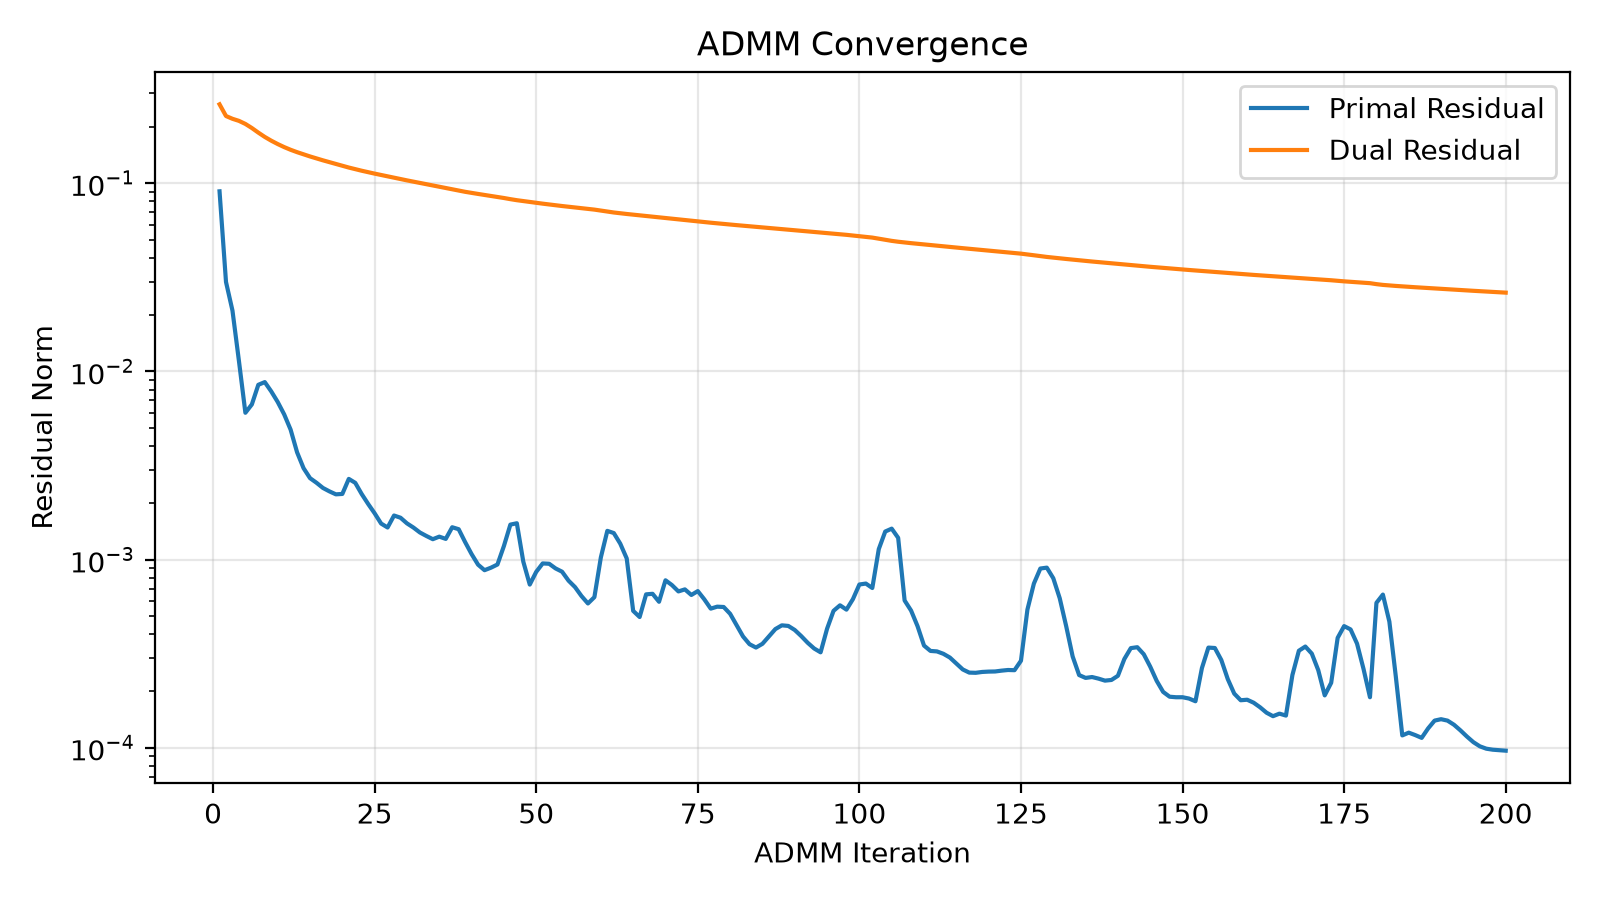

Data behind this chart, as committed beside it:
iteration, objective, primal, dual, data_fidelity
1.000000000000000000e+00, 7.766919570863823896e-01, 9.050492370702500899e-02, 2.624970988309827113e-01, 3.309929293612393075e-02
2.000000000000000000e+00, 7.656608127416326681e-01, 2.984925010724330877e-02, 2.274384499501267698e-01, 3.343989477933511506e-02
3.000000000000000000e+00, 7.607997005684292713e-01, 2.104027364275825110e-02, 2.198724012669160399e-01, 3.309884728901579809e-02
4.000000000000000000e+00, 7.565797409299739318e-01, 1.136479890208399492e-02, 2.143792756180629144e-01, 3.299478615748988042e-02
5.000000000000000000e+00, 7.527843253773478516e-01, 6.022899930748409729e-03, 2.064504307158031293e-01, 3.297602550620564593e-02
6.000000000000000000e+00, 7.492785327285378383e-01, 6.671043074442460641e-03, 1.963854634732589421e-01, 3.298176810998450920e-02
7.000000000000000000e+00, 7.460494664796435416e-01, 8.480273041153724503e-03, 1.856446073555300669e-01, 3.300002195386709386e-02
8.000000000000000000e+00, 7.430738690419866899e-01, 8.766054135321608640e-03, 1.761165912290241498e-01, 3.302252100430680404e-02
9.000000000000000000e+00, 7.403403854826299257e-01, 7.823045617800398338e-03, 1.681878911285186462e-01, 3.308154023155658596e-02
1.000000000000000000e+01, 7.378378664768823203e-01, 6.872952556758540194e-03, 1.614068458872509604e-01, 3.315537862923015333e-02
1.100000000000000000e+01, 7.355213850120414509e-01, 5.907104027703546749e-03, 1.555079722990393432e-01, 3.322678715017184092e-02
1.200000000000000000e+01, 7.333724856337536790e-01, 4.896865371041968229e-03, 1.504612149810584387e-01, 3.331844415062100440e-02
1.300000000000000000e+01, 7.313582493617579727e-01, 3.711045414262060475e-03, 1.461405003096136745e-01, 3.340225966927115597e-02
1.400000000000000000e+01, 7.294631594843666855e-01, 3.057787137766333242e-03, 1.422664171856757309e-01, 3.347363879178390234e-02
1.500000000000000000e+01, 7.276748461803881352e-01, 2.706401755559376988e-03, 1.386878339349938427e-01, 3.353441187899258713e-02
1.600000000000000000e+01, 7.259788364747037370e-01, 2.557680868607069627e-03, 1.353370146113379302e-01, 3.358813828200116897e-02
1.700000000000000000e+01, 7.243648055574937183e-01, 2.400338371633619402e-03, 1.322374937540007900e-01, 3.363032176897870484e-02
1.800000000000000000e+01, 7.228204699192641858e-01, 2.302035961805204943e-03, 1.293430404785444188e-01, 3.366076278341217920e-02
1.900000000000000000e+01, 7.213409584206786906e-01, 2.219831527993307296e-03, 1.266097510575484308e-01, 3.367972968197621708e-02
2.000000000000000000e+01, 7.199322226126005919e-01, 2.230587197015131227e-03, 1.238241334592921628e-01, 3.368956076720405757e-02
2.100000000000000000e+01, 7.185858886431368830e-01, 2.681525718494515327e-03, 1.210689922870442359e-01, 3.368481607073818551e-02
2.200000000000000000e+01, 7.172837765443711433e-01, 2.554967612310203844e-03, 1.186553458669032668e-01, 3.366725731784354914e-02
2.300000000000000000e+01, 7.160325863393630641e-01, 2.226923703221100285e-03, 1.164366551552355467e-01, 3.364173828193360583e-02
2.400000000000000000e+01, 7.148276042918620954e-01, 1.971888317238557238e-03, 1.143529644606152973e-01, 3.360958186547875065e-02
2.500000000000000000e+01, 7.136636912905899299e-01, 1.759584987054882508e-03, 1.123959832111117996e-01, 3.357295441299002620e-02
2.600000000000000000e+01, 7.125384624886265117e-01, 1.552495252295496867e-03, 1.105375382411071111e-01, 3.353342767552433545e-02
2.700000000000000000e+01, 7.114518956288169438e-01, 1.479468826826203049e-03, 1.087187806677660795e-01, 3.349222962557540234e-02
2.800000000000000000e+01, 7.104066961672693692e-01, 1.712825228059104872e-03, 1.068709397990506849e-01, 3.344917741437052755e-02
2.900000000000000000e+01, 7.093952371405367607e-01, 1.667515320187222712e-03, 1.051401147217321252e-01, 3.340393574524257170e-02
3.000000000000000000e+01, 7.084160570788676781e-01, 1.555955116563982350e-03, 1.034794965807535327e-01, 3.335769934036134782e-02
3.100000000000000000e+01, 7.074666274276641964e-01, 1.478288388987583375e-03, 1.018716687295840029e-01, 3.331125641398843817e-02
3.200000000000000000e+01, 7.065466351336237016e-01, 1.391969200578193873e-03, 1.003129102076096291e-01, 3.326520269865729934e-02
3.300000000000000000e+01, 7.056533912866276292e-01, 1.333896312359297712e-03, 9.880658569912989520e-02, 3.322006581648416501e-02
3.400000000000000000e+01, 7.047885256258007436e-01, 1.282223292741485002e-03, 9.730136913384229702e-02, 3.317497495288334458e-02
3.500000000000000000e+01, 7.039513753467683266e-01, 1.322639268184392248e-03, 9.578770460046764912e-02, 3.313046940457904654e-02
3.600000000000000000e+01, 7.031397774989368576e-01, 1.286965615442667906e-03, 9.426094252793801309e-02, 3.308772934822770684e-02
3.700000000000000000e+01, 7.023577647558126857e-01, 1.483942709954011408e-03, 9.269217372284767331e-02, 3.304429712890907811e-02
3.800000000000000000e+01, 7.015976378919848155e-01, 1.448713386643499463e-03, 9.126282185034277628e-02, 3.299799639058674516e-02
3.900000000000000000e+01, 7.008556544598659732e-01, 1.237572614681606981e-03, 8.996874879684176041e-02, 3.295241302487726676e-02
4.000000000000000000e+01, 7.001320970763068585e-01, 1.068377233995190106e-03, 8.877883619380069757e-02, 3.290757939447725572e-02
4.100000000000000000e+01, 6.994283339596983895e-01, 9.388589211293398929e-04, 8.766282922201108774e-02, 3.286424581697114378e-02
4.200000000000000000e+01, 6.987447662071096799e-01, 8.773316110945237993e-04, 8.658230259125117290e-02, 3.282251777425553019e-02
4.300000000000000000e+01, 6.980789544960738224e-01, 9.047928005985614785e-04, 8.552915000704310045e-02, 3.278258860858817431e-02
4.400000000000000000e+01, 6.974297529512928362e-01, 9.406296212509079315e-04, 8.448368617088972132e-02, 3.274527779669807181e-02
4.500000000000000000e+01, 6.968001247876196569e-01, 1.179709882439435031e-03, 8.340053779186923366e-02, 3.270905337066976060e-02
4.600000000000000000e+01, 6.961878952232797291e-01, 1.532609679039313375e-03, 8.223219835709277836e-02, 3.267323670423343679e-02
4.700000000000000000e+01, 6.955849971173380109e-01, 1.558401767215218062e-03, 8.119688410109136834e-02, 3.263493982744841010e-02
4.800000000000000000e+01, 6.949931688503208083e-01, 9.739094119083801420e-04, 8.032002668042902138e-02, 3.259708804972320795e-02
4.900000000000000000e+01, 6.944176716916563574e-01, 7.357570564963529210e-04, 7.947950768909285701e-02, 3.256045582857295534e-02
5.000000000000000000e+01, 6.938588375585218460e-01, 8.597765683947729016e-04, 7.863778705468546515e-02, 3.252570412490653901e-02
5.100000000000000000e+01, 6.933095208313879709e-01, 9.531431944101652039e-04, 7.782838631611832536e-02, 3.249160505347453709e-02
5.200000000000000000e+01, 6.927691782723449654e-01, 9.491272084867577192e-04, 7.706408260328211079e-02, 3.245777418087081312e-02
5.300000000000000000e+01, 6.922407704621765800e-01, 8.961628938847378658e-04, 7.632057398675647086e-02, 3.242426375940157812e-02
5.400000000000000000e+01, 6.917223007667596679e-01, 8.612176429545589018e-04, 7.560645681074260049e-02, 3.239061584555367329e-02
5.500000000000000000e+01, 6.912115274232072393e-01, 7.719266223687244093e-04, 7.492715827130605466e-02, 3.235702095151633817e-02
5.600000000000000000e+01, 6.907109490046148270e-01, 7.135085970240374800e-04, 7.426083597169529094e-02, 3.232411742857783932e-02
5.700000000000000000e+01, 6.902201943557709773e-01, 6.396507121769111565e-04, 7.361682980326286763e-02, 3.229176881579012837e-02
5.800000000000000000e+01, 6.897372841510663877e-01, 5.839724386784757998e-04, 7.299325431204949088e-02, 3.225885457293547337e-02
5.900000000000000000e+01, 6.892635678527778698e-01, 6.309406268276315484e-04, 7.236017842178782411e-02, 3.223080079344670112e-02
6.000000000000000000e+01, 6.888055469849403423e-01, 1.026613849346606289e-03, 7.148576331859514410e-02, 3.220396364452903643e-02
... 140 more rows
